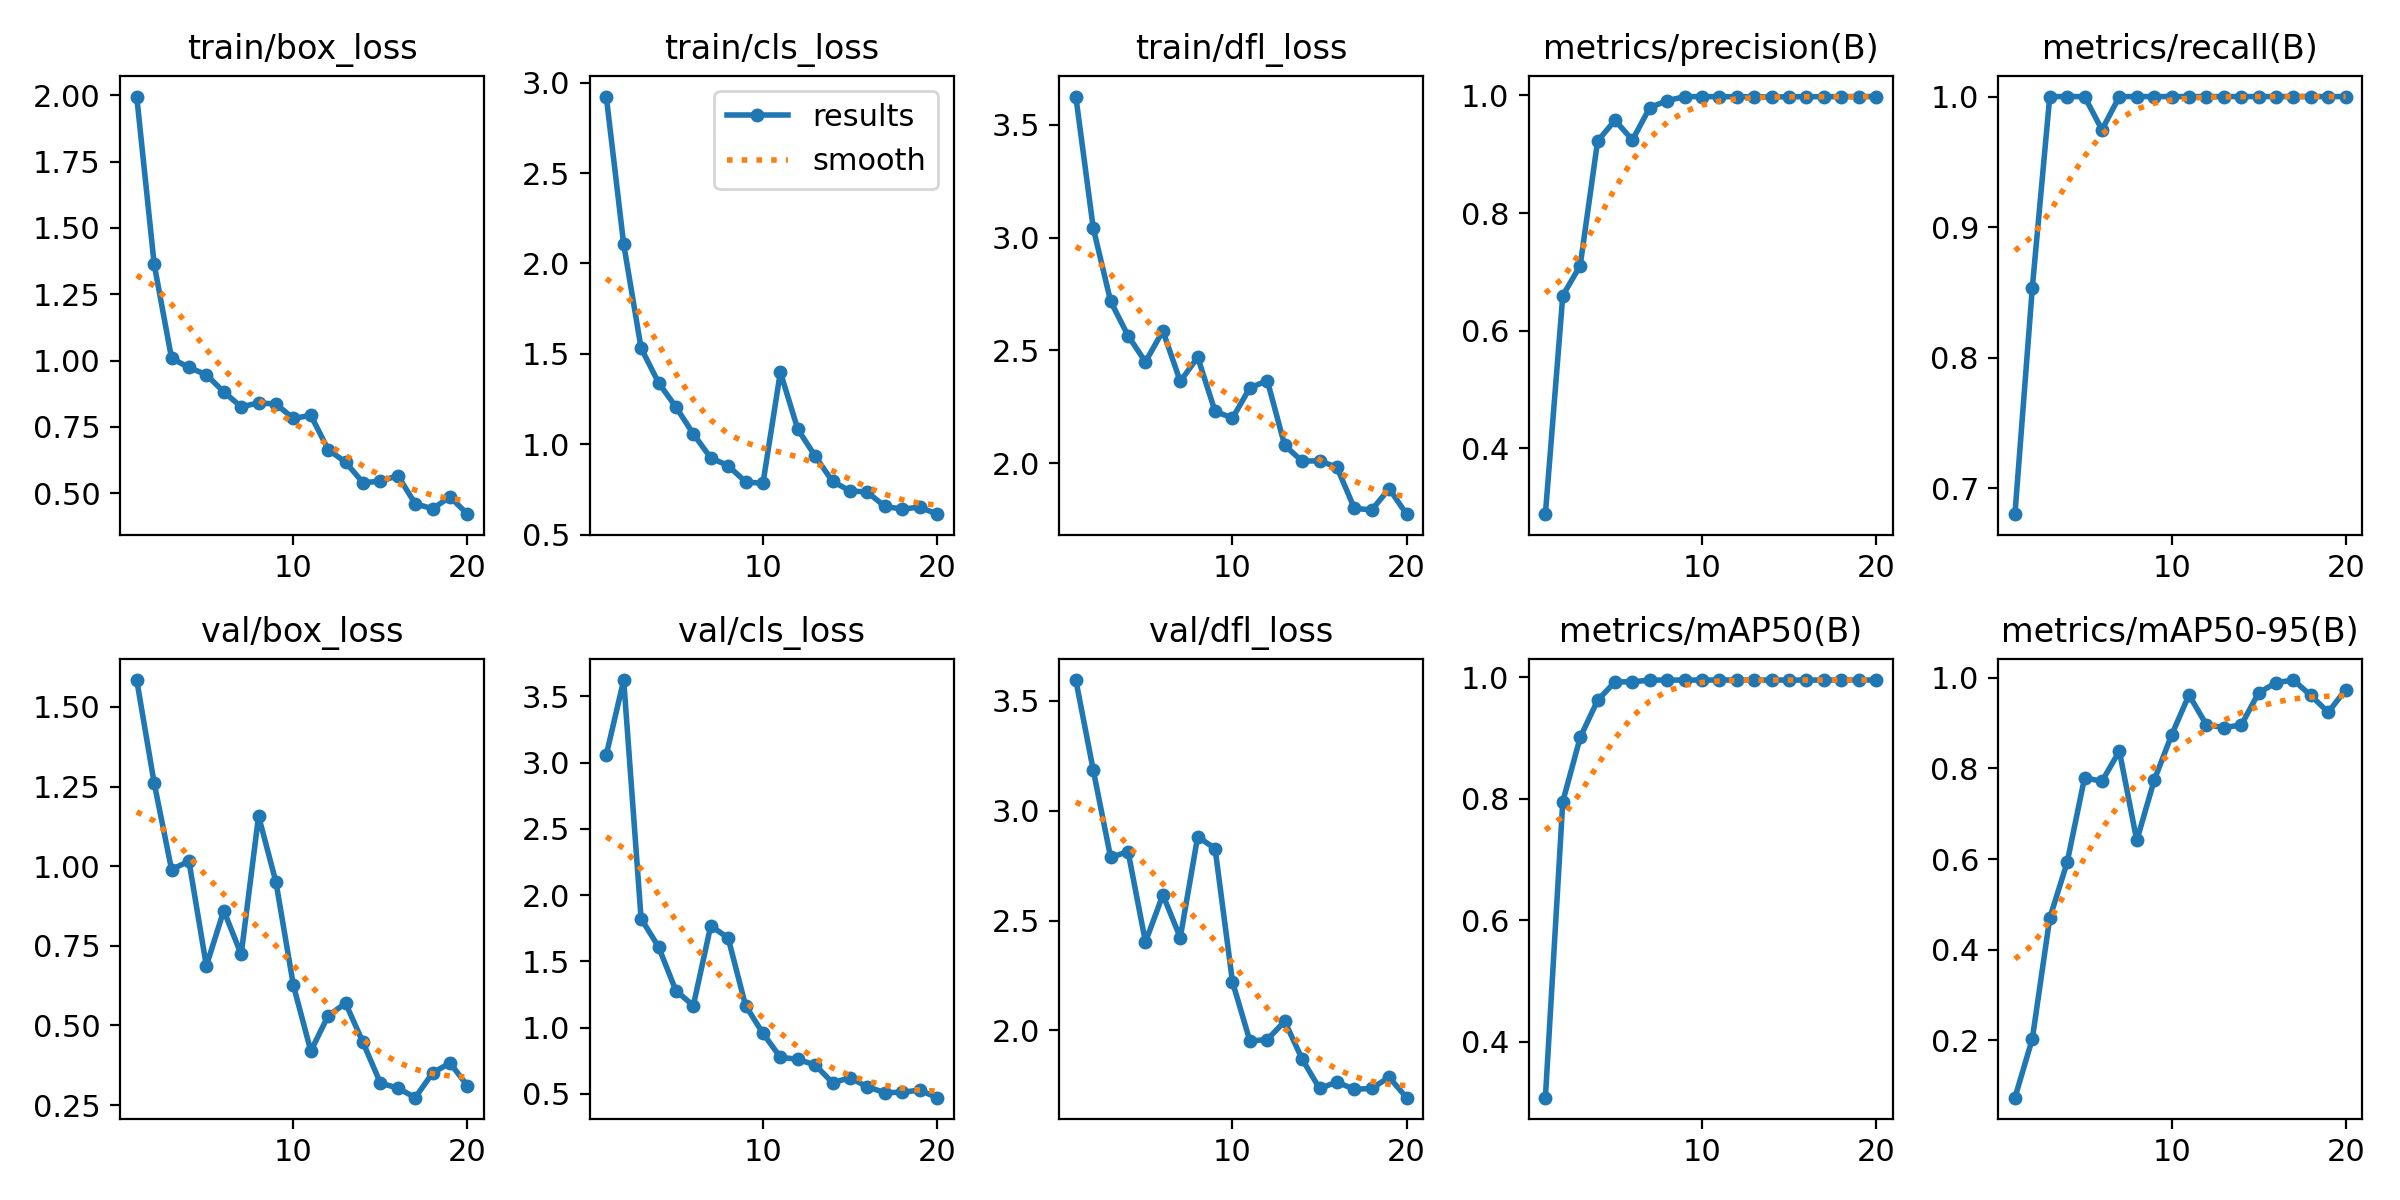

The data file committed next to this chart (first rows):
epoch, train/box_loss, train/cls_loss, train/dfl_loss, metrics/precision(B), metrics/recall(B), metrics/mAP50(B), metrics/mAP50-95(B), val/box_loss, val/cls_loss, val/dfl_loss, lr/pg0, lr/pg1, lr/pg2
1, 1.996, 2.924, 3.625, 0.2884, 0.68, 0.3078, 0.07353, 1.584, 3.058, 3.595, 0.00012, 0.00012, 0.00012
2, 1.364, 2.106, 3.042, 0.6598, 0.8537, 0.795, 0.2036, 1.262, 3.623, 3.185, 0.0002471, 0.0002471, 0.0002471
3, 1.008, 1.532, 2.717, 0.7109, 1, 0.9005, 0.4696, 0.9894, 1.823, 2.787, 0.0003604, 0.0003604, 0.0003604
4, 0.9739, 1.341, 2.565, 0.9222, 1, 0.9616, 0.5927, 1.016, 1.61, 2.814, 0.0004598, 0.0004598, 0.0004598
5, 0.9464, 1.206, 2.448, 0.9577, 1, 0.9919, 0.7794, 0.6871, 1.279, 2.402, 0.0005454, 0.0005454, 0.0005454
6, 0.8818, 1.057, 2.586, 0.9241, 0.9745, 0.992, 0.7716, 0.8607, 1.166, 2.617, 0.000617, 0.000617, 0.000617
7, 0.8255, 0.9246, 2.362, 0.9794, 1, 0.995, 0.8384, 0.7231, 1.768, 2.423, 0.0006749, 0.0006749, 0.0006749
8, 0.8405, 0.8807, 2.469, 0.991, 1, 0.995, 0.6411, 1.157, 1.677, 2.882, 0.0007189, 0.0007189, 0.0007189
9, 0.8358, 0.7919, 2.229, 0.9979, 1, 0.995, 0.7739, 0.9496, 1.167, 2.828, 0.000749, 0.000749, 0.000749
10, 0.7817, 0.7826, 2.2, 0.9979, 1, 0.995, 0.8736, 0.626, 0.9571, 2.221, 0.0007652, 0.0007652, 0.0007652
11, 0.7935, 1.399, 2.333, 0.998, 1, 0.995, 0.9622, 0.4195, 0.7765, 1.952, 0.0007676, 0.0007676, 0.0007676
12, 0.664, 1.083, 2.365, 0.9977, 1, 0.995, 0.8962, 0.5309, 0.7606, 1.959, 0.0007561, 0.0007561, 0.0007561
13, 0.6167, 0.934, 2.078, 0.9977, 1, 0.995, 0.8903, 0.5697, 0.718, 2.042, 0.0007308, 0.0007308, 0.0007308
14, 0.5394, 0.7936, 2.008, 0.9974, 1, 0.995, 0.8957, 0.4466, 0.584, 1.87, 0.0006916, 0.0006916, 0.0006916
15, 0.545, 0.7421, 2.01, 0.9976, 1, 0.995, 0.9667, 0.3188, 0.6216, 1.736, 0.000614, 0.000614, 0.000614
16, 0.5662, 0.7344, 1.981, 0.9978, 1, 0.995, 0.9892, 0.3035, 0.5531, 1.765, 0.000515, 0.000515, 0.000515
17, 0.4598, 0.656, 1.799, 0.9978, 1, 0.995, 0.995, 0.2733, 0.5096, 1.732, 0.000416, 0.000416, 0.000416
18, 0.4411, 0.6404, 1.792, 0.9979, 1, 0.995, 0.9609, 0.3513, 0.5115, 1.736, 0.000317, 0.000317, 0.000317
19, 0.486, 0.6522, 1.886, 0.998, 1, 0.995, 0.9239, 0.3822, 0.5288, 1.788, 0.000218, 0.000218, 0.000218
20, 0.4207, 0.6127, 1.773, 0.998, 1, 0.995, 0.9739, 0.3102, 0.4713, 1.694, 0.000119, 0.000119, 0.000119
